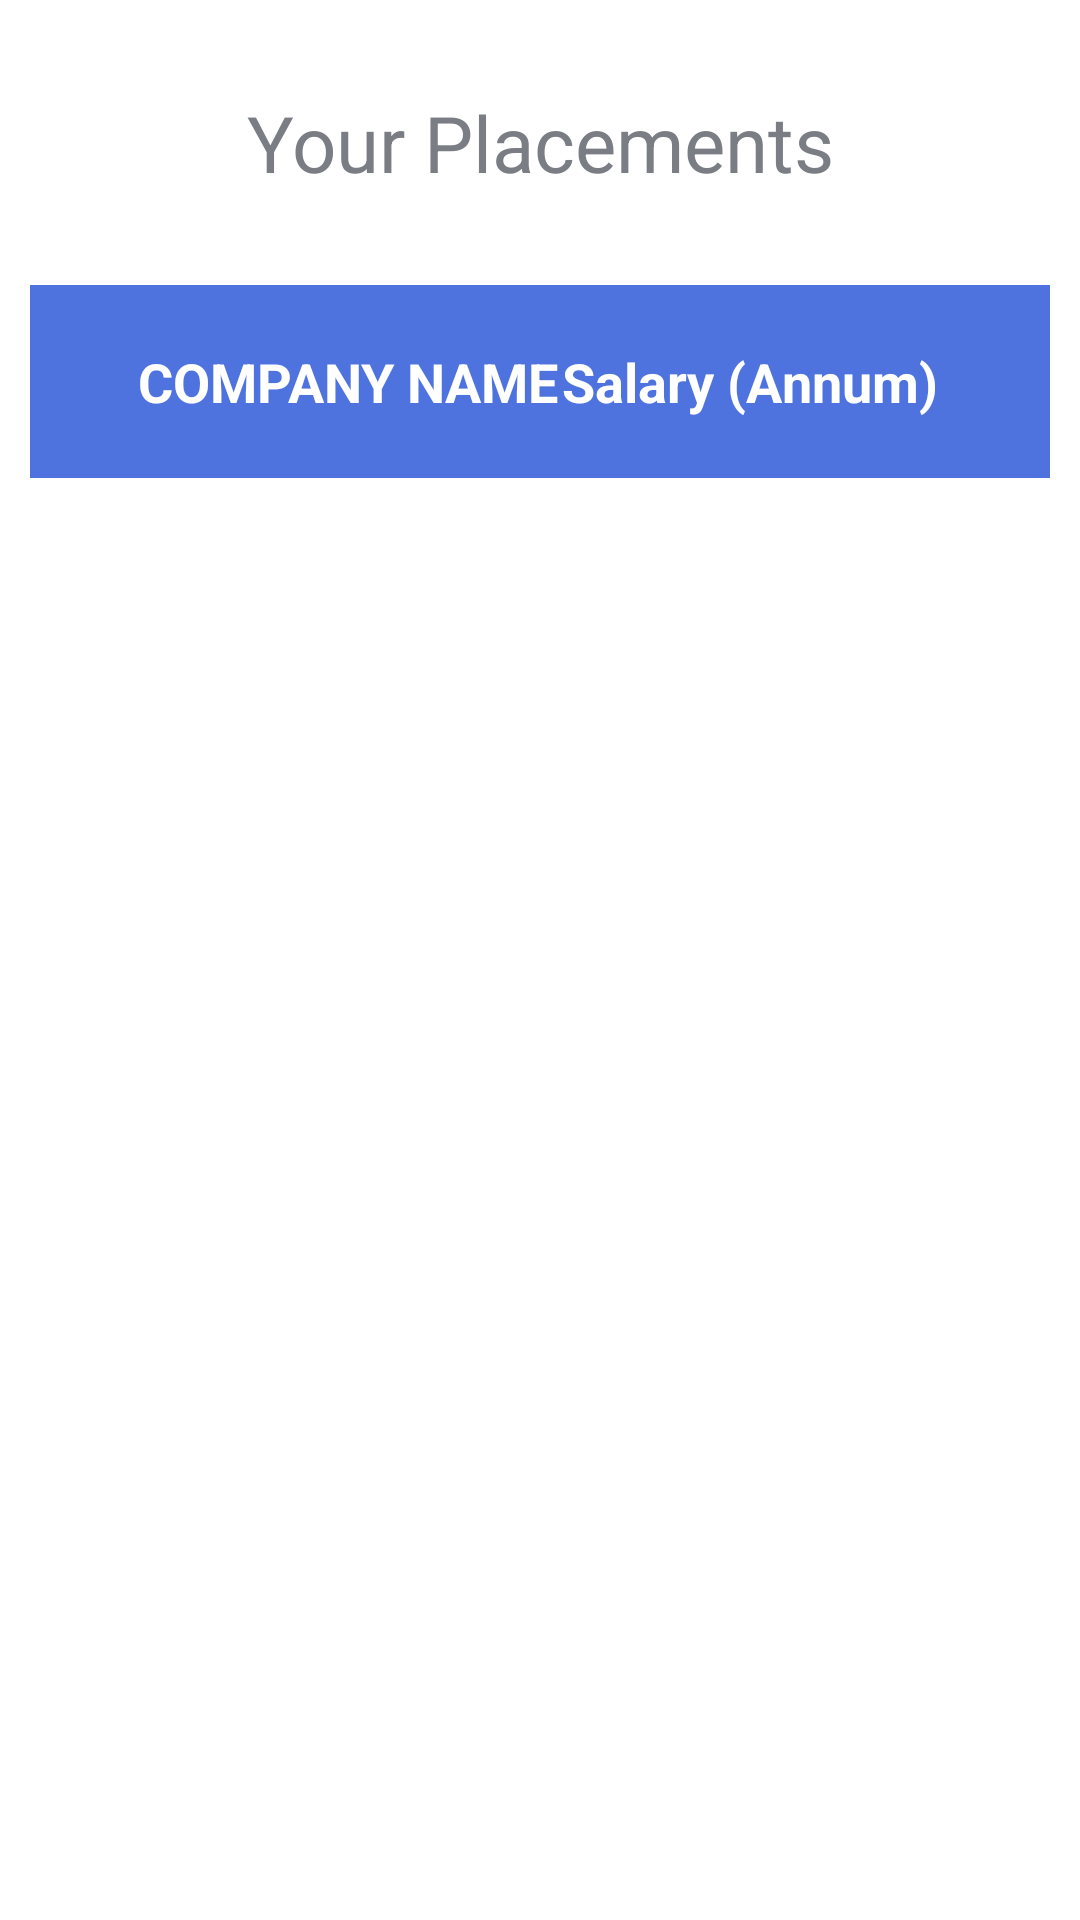

Write the Android layout XML for this screen, with the resource values it uses.
<!-- AndroidManifest.xml: application theme Theme.IPMS -->
<!-- res/layout/fragment_your_placements_student.xml -->
<?xml version="1.0" encoding="utf-8"?>
<androidx.constraintlayout.widget.ConstraintLayout xmlns:android="http://schemas.android.com/apk/res/android"
    xmlns:app="http://schemas.android.com/apk/res-auto"
    xmlns:tools="http://schemas.android.com/tools"
    android:layout_width="match_parent"
    android:layout_height="match_parent"
    android:background="@color/white"
    tools:context=".student_ui.student_my_Internships_fragment">

    <TextView
        android:id="@+id/your_placement_TV"
        android:layout_width="match_parent"
        android:layout_height="wrap_content"
        android:layout_marginStart="20dp"
        android:layout_marginTop="20dp"
        android:layout_marginEnd="20dp"
        android:gravity="center"
        android:padding="10dp"
        android:text="@string/your_placements"
        android:textColor="@color/dark_gray"
        android:textSize="26sp"
        app:layout_constraintEnd_toEndOf="parent"
        app:layout_constraintStart_toStartOf="parent"
        app:layout_constraintTop_toTopOf="parent" />

    <androidx.constraintlayout.widget.ConstraintLayout
        android:id="@+id/constraintLayout2"
        android:layout_width="match_parent"
        android:layout_height="wrap_content"
        android:layout_marginStart="10dp"
        android:layout_marginTop="20dp"
        android:layout_marginEnd="10dp"
        android:background="@color/colorPrimary"
        android:padding="10dp"
        android:textAlignment="center"
        app:layout_constraintEnd_toEndOf="parent"
        app:layout_constraintHorizontal_bias="1.0"
        app:layout_constraintStart_toStartOf="parent"
        app:layout_constraintTop_toBottomOf="@+id/your_placement_TV">

        <TextView
            android:id="@+id/Company_Name_TV"
            android:layout_width="wrap_content"
            android:layout_height="wrap_content"
            android:padding="10dp"
            android:text="@string/company_name"
            android:textAlignment="center"
            android:textAllCaps="true"
            android:textColor="@color/white"
            android:textSize="18sp"
            android:textStyle="bold"
            app:layout_constraintBottom_toBottomOf="parent"
            app:layout_constraintEnd_toEndOf="parent"
            app:layout_constraintHorizontal_bias="0.1"
            app:layout_constraintStart_toStartOf="parent"
            app:layout_constraintTop_toTopOf="parent"
            app:layout_constraintVertical_bias="0.0" />

        <TextView
            android:id="@+id/Salary_TV"
            android:layout_width="wrap_content"
            android:layout_height="wrap_content"
            android:padding="10dp"
            android:text="@string/salary_annum"
            android:textColor="@color/white"
            android:textSize="18sp"
            android:textStyle="bold"
            app:layout_constraintBottom_toBottomOf="parent"
            app:layout_constraintEnd_toEndOf="parent"
            app:layout_constraintHorizontal_bias="0.9"
            app:layout_constraintStart_toStartOf="parent"
            app:layout_constraintTop_toTopOf="parent"
            app:layout_constraintVertical_bias="0.8" />


    </androidx.constraintlayout.widget.ConstraintLayout>

    <androidx.recyclerview.widget.RecyclerView
        android:layout_width="0dp"
        android:layout_height="wrap_content"
        android:id="@+id/RVyourPlacement_student"
        app:layout_constraintBottom_toBottomOf="parent"
        app:layout_constraintEnd_toEndOf="@+id/constraintLayout2"
        app:layout_constraintHorizontal_bias="0.0"
        app:layout_constraintStart_toStartOf="@+id/constraintLayout2"
        app:layout_constraintTop_toBottomOf="@+id/constraintLayout2"
        app:layout_constraintVertical_bias="0.0" />
</androidx.constraintlayout.widget.ConstraintLayout>
<!-- resources referenced by this layout -->
<resources>
  <color name="colorPrimary">#4E73DF</color>
  <color name="dark_gray">#7A7D83</color>
  <color name="white">#FFFFFFFF</color>
  <string name="company_name">Company Name</string>
  <string name="salary_annum">Salary (Annum)</string>
  <string name="your_placements">Your Placements</string>
  <style name="Theme.IPMS" parent="Theme.MaterialComponents.DayNight.DarkActionBar">
          
          <item name="colorPrimary">@color/purple_500</item>
          <item name="colorPrimaryVariant">@color/purple_700</item>
          <item name="colorOnPrimary">@color/white</item>
          
          <item name="colorSecondary">@color/teal_200</item>
          <item name="colorSecondaryVariant">@color/teal_700</item>
          <item name="colorOnSecondary">@color/black</item>
          
          <item name="android:statusBarColor" tools:targetApi="l">?attr/colorPrimaryVariant</item>
          
      </style>
  <color name="purple_500">#FF6200EE</color>
  <color name="purple_700">#FF3700B3</color>
  <color name="teal_200">#FF03DAC5</color>
  <color name="teal_700">#FF018786</color>
  <color name="black">#FF000000</color>
</resources>
